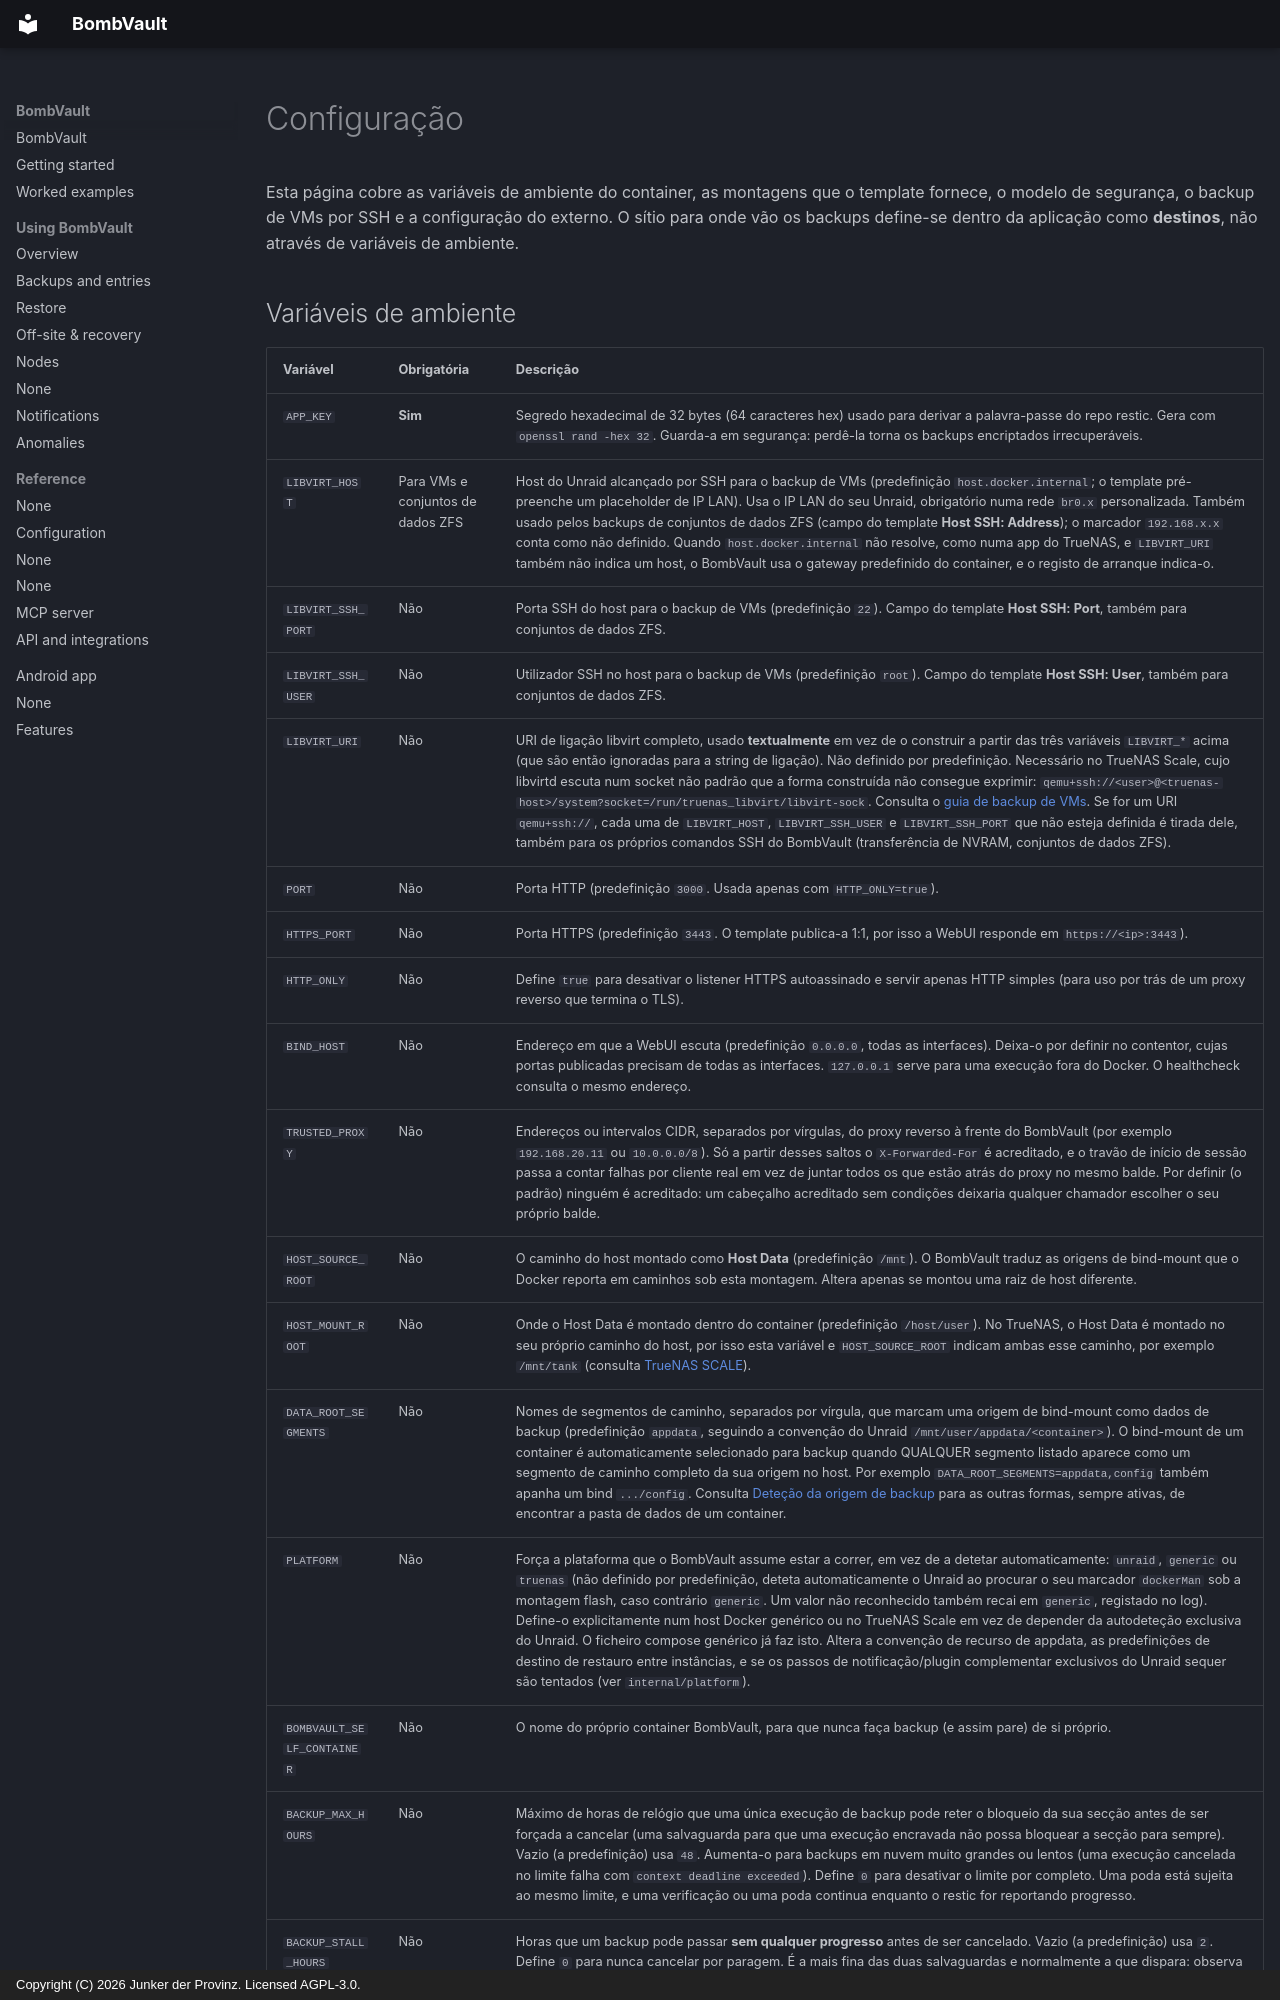

repository: junkerderprovinz/bombvault · page: configuration.pt/index.html · generator: mkdocs · copyright: Copyright (C) 2026 Junker der Provinz. Licensed AGPL-3.0.

# Configuração

Esta página cobre as variáveis de ambiente do container, as montagens que o template fornece, o modelo de segurança, o backup de VMs por SSH e a configuração do externo. O sítio para onde vão os backups define-se dentro da aplicação como **destinos**, não através de variáveis de ambiente.
